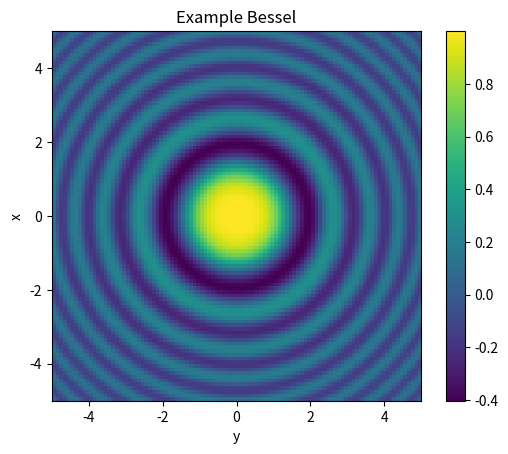

The matplotlib source for this figure:
#!/usr/bin/env python3
# -*- coding: utf-8 -*-

import numpy as np
import matplotlib.pyplot as plt
import scipy.special as sp
import os
import time
#-----------------------------------------------------------------------------
#                           main class
#-----------------------------------------------------------------------------
class Main():
    def __init__(self):
        print("Main") 

    def run(self):
        print("doing stuff...")
        graph = Graphics()
        self.create_hankel_wave(graph)
        #self.create_plane_wave(graph)

    def create_hankel_wave(self, graph):
        hankel_wave = ExampleBessel(5)
        graph.heat_map(hankel_wave)

    def create_plane_wave(self, graph):
        plane_wave = PlaneWave('real')
        graph.heat_map(plane_wave)


#-----------------------------------------------------------------------------
#                           wave super class
#-----------------------------------------------------------------------------
class Wave():
    def __init__(self, length, delta):
        self.X, self.Y = self.get_xy_series(length, delta)
        self.length = length
        self.name = "Default"
        #self.Z = self.create_z_series(length, delta)

    def get_xy_series(self, length, delta):
        x = np.linspace(-length, length, delta)
        y = x
        return np.meshgrid(x, y)

    def get_extent(self):
        '''
        Returns the axis labels in the format [xmin, xmax, ymin, ymax].
        '''
        l = self.get_length()
        print(l)
        return [-l, l, -l, l]

    def create_z_series(self, length, delta):
        # put code here .... loopy stuff... infinite summmation
        return None

    def set_name(self, new_name):
        self.name = new_name

    def get_name(self):
        return self.name

    def get_X(self):
        return self.X

    def get_Y(self):
        return self.Y

    def get_Z(self):
        return self.Z

    def get_length(self):
        return self.length

#-----------------------------------------------------------------------------
#                       concrete wave instantiations
#-----------------------------------------------------------------------------
#------------------------------ plane wave -----------------------------------
class PlaneWave(Wave):
    def __init__(self, type, length=10 , delta=100):
        super(PlaneWave, self).__init__(length, delta)

        if type == 'real':
            self.set_name("Plane wave real part")
            self.Z = self.phi_real()
        else:
            self.set_name("Plane wave imaginary part")
            self.Z = self.phi_imag()
        print("New %s" % self.get_name())

    def phi(self):
        return np.exp(1j*(self.get_X() + self.get_Y()))

    def phi_real(self):
        return (self.phi()).real

    def phi_imag(self):
        return (self.phi()).imag


#--------------------- example bessel function wave ---------------------------
class ExampleBessel(Wave):
    def __init__(self, length=10, delta=100):
        super(ExampleBessel, self).__init__(length, delta)
        self.Z = self.phi_real()

        self.set_name("Example Bessel")
        print("New %s" % self.get_name())

    def phi(self):
        return sp.hankel1(0, self.get_X()*self.get_X()+ self.get_Y()*self.get_Y())

    def phi_real(self):
        return (self.phi()).real

#-----------------------------------------------------------------------------
#                               graphics class
#-----------------------------------------------------------------------------
class Graphics():
    def __init__(self):
        print("graphics object created")

    def contour(self, wave, title="Title", xlabel='x', ylabel='y'):
        plot = plt.contour(wave.get_Z(), extent=wave.get_extent())
        plt.title(wave.get_name())
        plt.ylabel(ylabel)
        plt.xlabel(xlabel)
        plt.colorbar(plot)
        plt.show()

    def heat_map(self, wave, title="Title", xlabel='x', ylabel='y'):
        plot = plt.imshow(wave.get_Z(), extent=wave.get_extent())
        plt.title(wave.get_name())
        plt.ylabel(xlabel)
        plt.xlabel(ylabel)
        plt.colorbar(plot)
        plt.show()



#-----------------------------------------------------------------------------
#                               SCRIPT
#-----------------------------------------------------------------------------
Main().run()
